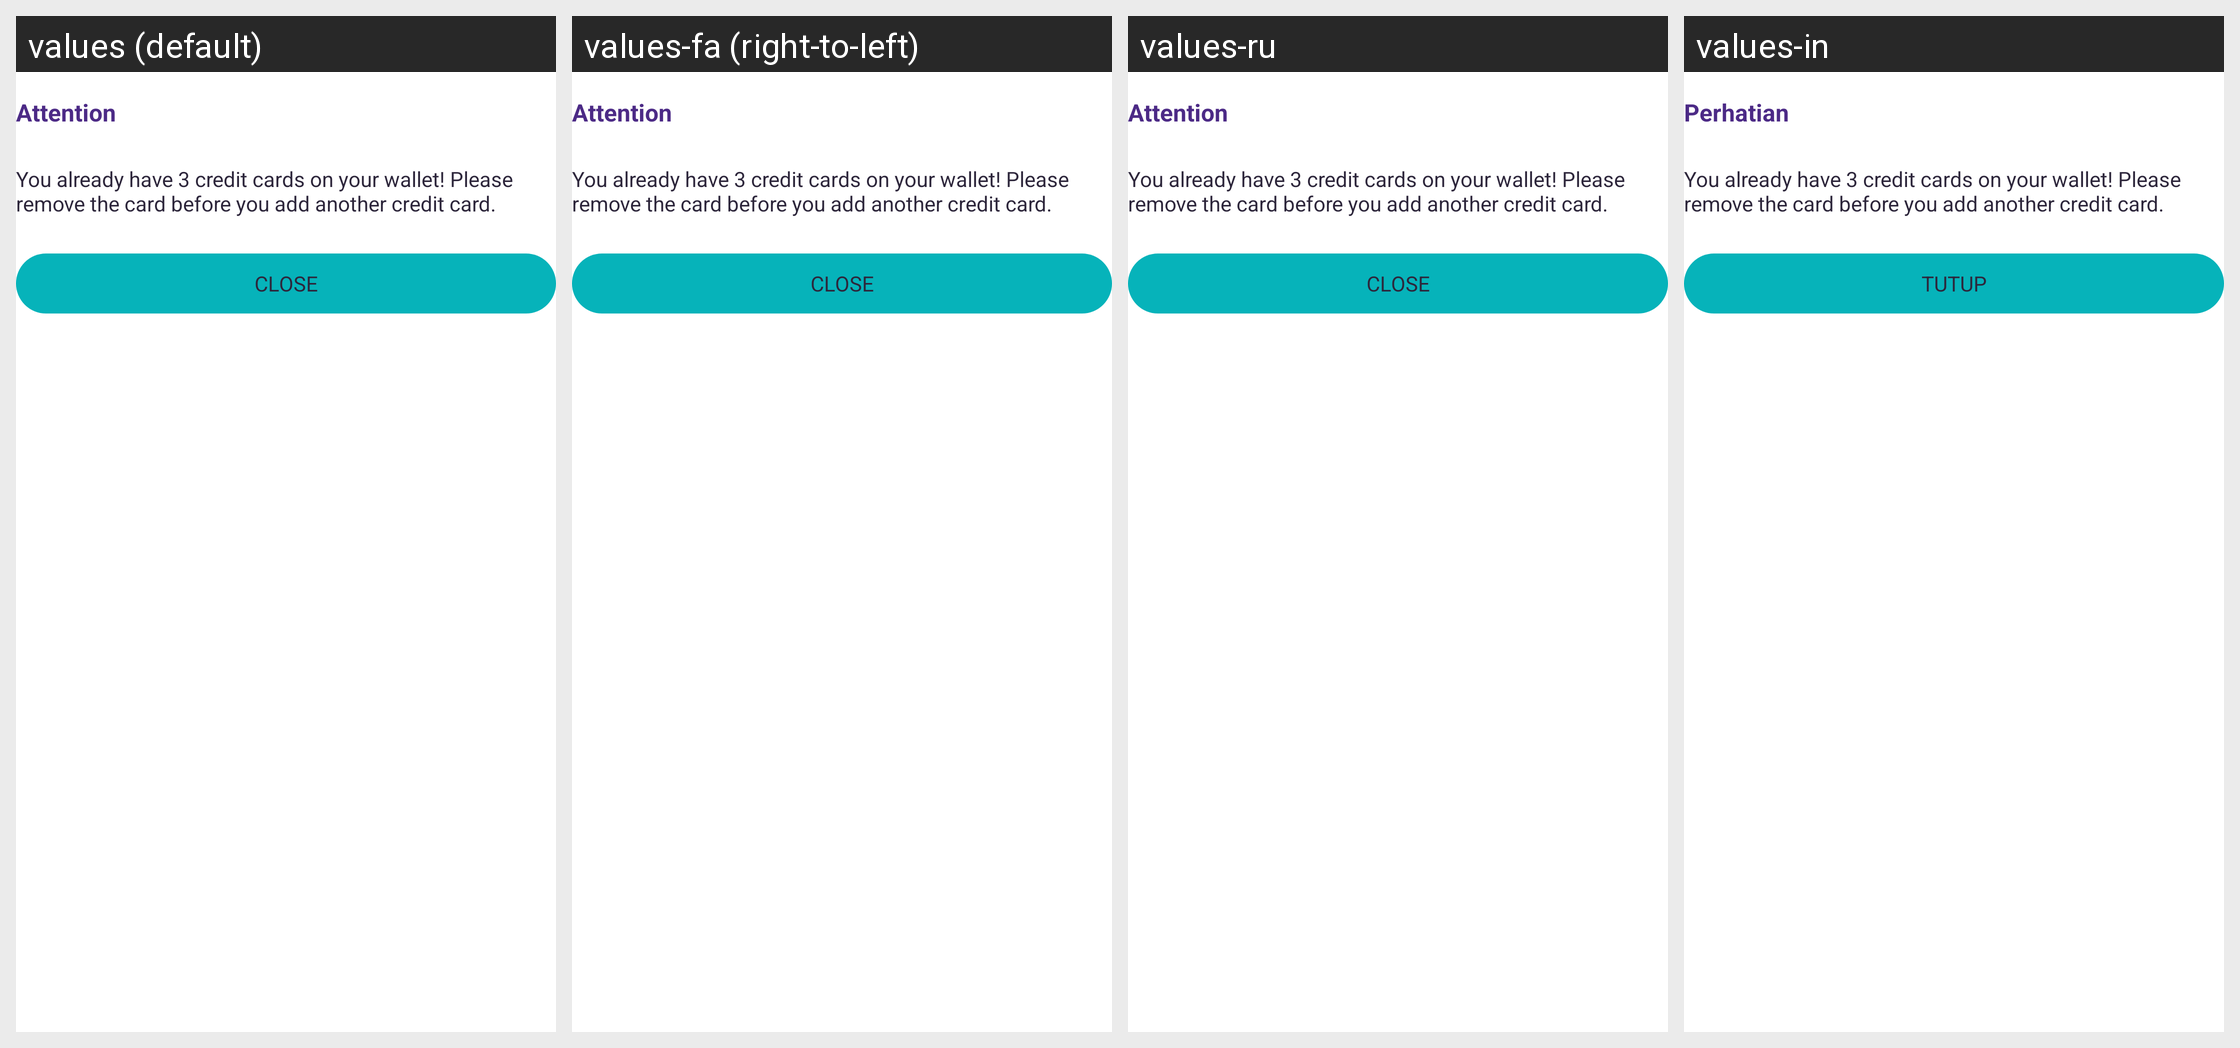

Here is an Android app screen in its default locale and in the app's own translations. Write out the translated-string differences for the strings that appear on this screen.
Android screen res/layout/dialog_attention.xml rendered under 4 locales, left to right: values (default), values-fa (right-to-left), values-ru, values-in. Device: Nexus 5 (rendered at 1080×1920; each locale shown at half size, 540×960, under a caption strip naming it); theme Theme.AppTheme.
Other locales in the repository, not shown: values-ar, values-ca, values-de, values-es, values-fr, values-hi, values-it, values-ja, values-ko, values-pt, values-zh, values-zh-rTW.
Strings drawn on this screen, with the default value and each locale's value (text and hints the layout hard-codes, and strings that could not be matched under every locale, appear in the picture but are not listed):

title_attention
  values: Attention
  values-fa: Attention  [not translated; the default value is used]
  values-ru: Attention  [not translated; the default value is used]
  values-in: Perhatian

desc_dialog_credit_card
  values: You already have 3 credit cards on your wallet! Please remove the card before you add another credit card.
  values-fa: You already have 3 credit cards on your wallet! Please remove the card before you add another credit card.  [not translated; the default value is used]
  values-ru: You already have 3 credit cards on your wallet! Please remove the card before you add another credit card.  [not translated; the default value is used]
  values-in: You already have 3 credit cards on your wallet! Please remove the card before you add another credit card.  [not translated; the default value is used]

action_close
  values: Close
  values-fa: Close  [not translated; the default value is used]
  values-ru: Close  [not translated; the default value is used]
  values-in: TUTUP
